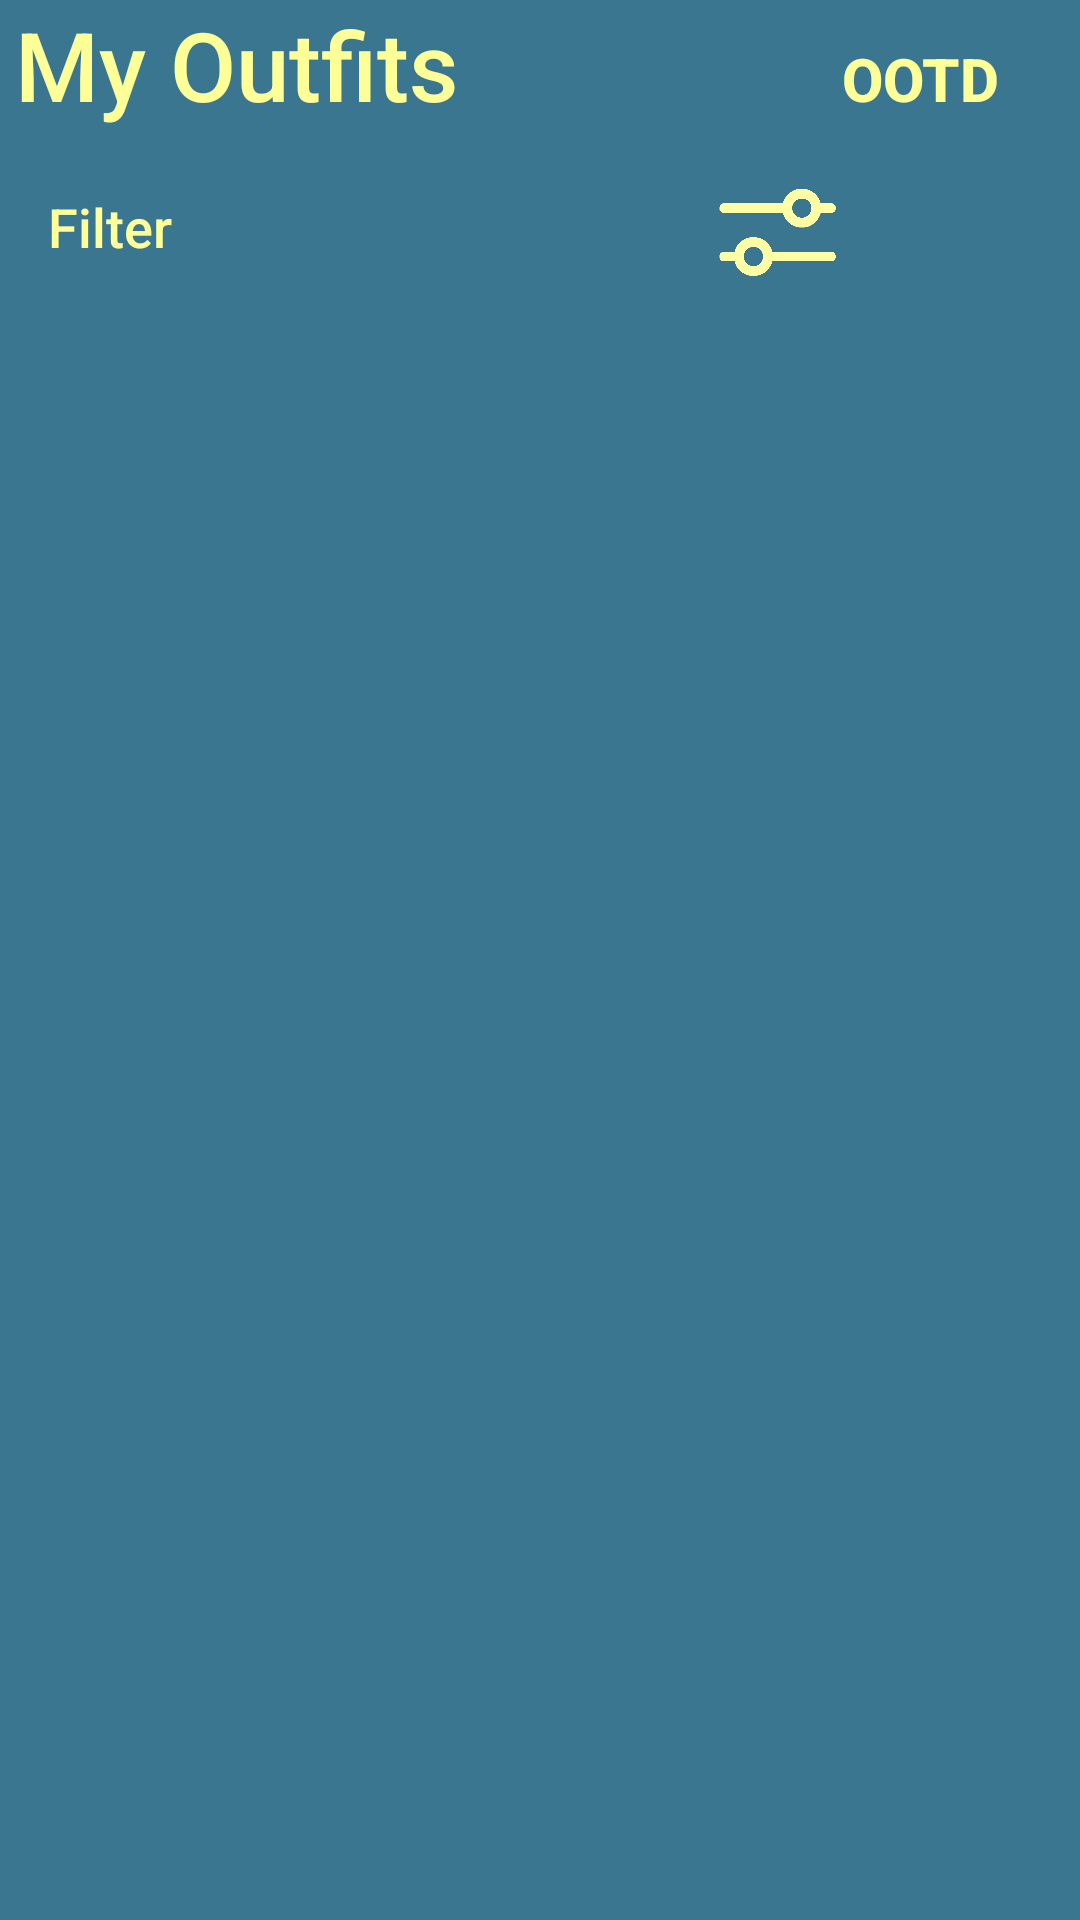

This screen was rendered from an Android layout file. Write that file and the resources it references.
<!-- AndroidManifest.xml: application theme Theme.Bakalarka -->
<!-- res/layout/fragment_outfits.xml -->
<?xml version="1.0" encoding="utf-8"?>
<LinearLayout xmlns:android="http://schemas.android.com/apk/res/android"
    xmlns:app="http://schemas.android.com/apk/res-auto"
    xmlns:tools="http://schemas.android.com/tools"
    android:layout_width="match_parent"
    android:layout_height="match_parent"
    android:orientation="vertical"
    tools:context=".activities.outfits.OutfitsFragment">



        <LinearLayout
            android:layout_width="match_parent"
            android:layout_height="wrap_content"
            android:orientation="horizontal"
            android:weightSum="10"
            android:layout_gravity="fill"
            android:layout_marginBottom="@dimen/frame_title_margin">
            <TextView
                android:id="@+id/frame_title"
                android:layout_width="0dp"
                android:layout_height="wrap_content"
                android:layout_weight="7"
                android:text="@string/frame_title_my_outfits"
                android:textSize="@dimen/title_size"
                android:layout_marginLeft="5dp"/>

            <TextView
                android:id="@+id/ootd_btn"
                android:gravity="center"
                android:layout_width="0dp"
                android:layout_height="wrap_content"
                android:layout_weight="3"
                android:text="OOTD"
                android:textSize="@dimen/title_size_smaller"
                android:textStyle="bold"
                android:background="@drawable/button"/>

        </LinearLayout>


        <LinearLayout
            android:layout_width="match_parent"
            android:layout_height="wrap_content"
            android:orientation="horizontal">
            <LinearLayout
                android:id="@+id/filter_btn"
                android:layout_width="0dp"
                android:layout_weight="4"
                android:layout_height="50dp"
                android:layout_gravity="center"
                android:background="@drawable/button"
                android:paddingStart="@dimen/screen_padding"
                android:paddingEnd="@dimen/screen_padding"
                android:orientation="horizontal"
                android:gravity="center_vertical">

                <TextView
                    android:layout_width="0dp"
                    android:layout_weight="3"
                    android:layout_height="wrap_content"
                    android:gravity="center_vertical"
                    android:text="Filter"
                    android:textColor="@color/yellow_light"
                    android:textSize="@dimen/text_size" />

                <ImageView
                    android:layout_width="0dp"
                    android:layout_weight="1"
                    android:layout_height="35dp"
                    android:src="@drawable/ic_filter_tinted"
                    android:layout_marginStart="8dp" />
            </LinearLayout>
            <androidx.appcompat.widget.AppCompatButton
                android:id="@+id/add_outfit_btn"
                android:layout_width="35dp"
                android:layout_height="35dp"
                android:layout_gravity="center"
                android:gravity="center"
                android:background="@drawable/ic_add"
                android:backgroundTint="@color/yellow_light"
                android:layout_marginLeft="@dimen/screen_padding"
                />
        </LinearLayout>

        <androidx.recyclerview.widget.RecyclerView
            android:id="@+id/rv_outfits"
            android:layout_width="match_parent"
            android:layout_height="wrap_content"
            android:paddingTop="@dimen/screen_padding"/>
        <TextView
            android:id="@+id/no_items_text_view"
            android:layout_width="match_parent"
            android:layout_height="wrap_content"
            android:gravity="center"
            android:textSize="@dimen/text_size"/>

</LinearLayout>
<!-- resources referenced by this layout -->
<resources>
  <color name="yellow_light">#FFFF97</color>
  <dimen name="frame_title_margin">5dp</dimen>
  <dimen name="screen_padding">16dp</dimen>
  <dimen name="text_size">18sp</dimen>
  <dimen name="title_size">32sp</dimen>
  <dimen name="title_size_smaller">20sp</dimen>
  <!-- drawable ic_filter_tinted: png bitmap (drawable, 8236 bytes) -->
  <string name="frame_title_my_outfits">My Outfits</string>
  <style name="Theme.Bakalarka" parent="Base.Theme.Bakalarka" />
  <style name="Base.Theme.Bakalarka" parent="Theme.Material3.DayNight.NoActionBar">
          <item name="colorPrimary">@color/primary</item>
          <item name="colorAccent">@color/lime</item>
          <item name="colorSecondary">@color/lime</item>
          <item name="android:colorBackground">@color/background</item>
          <item name="android:textColorPrimary">@color/yellow_light</item>
          <item name="android:textColorHint">@color/yellow_light</item>
          <item name="android:editTextColor">@color/yellow_light</item>
          <item name="android:textColorSecondary">@color/yellow_light</item>
          <item name="android:textColorTertiary">@color/yellow_light</item>
          <item name="android:statusBarColor">@color/background</item>
          <item name="android:itemBackground">@color/primary</item>
          <item name="android:textViewStyle">@style/TextView</item>
          <item name="android:switchStyle">@style/SwitchButton</item>
      </style>
  <color name="primary">#005A82</color>
  <color name="lime">#BBFF00</color>
  <color name="background">#3B7691</color>
  <style name="TextView">
          <item name="android:paddingBottom">@dimen/text_view_padding</item>
          <item name="android:textColor">@color/yellow_light</item>
          <item name="android:textSize">@dimen/text_size</item>
          <item name="android:fontFamily">sans-serif-medium</item>
      </style>
  <style name="SwitchButton">
          <item name="android:textSize">@dimen/text_size</item>
          <item name="android:textColor">@color/yellow_light</item>
          <item name="android:layout_margin">0dp</item>
          <item name="android:padding">0dp</item>
          <item name="android:fontFamily">sans-serif-medium</item>
      </style>
  <dimen name="text_view_padding">5dp</dimen>
</resources>
